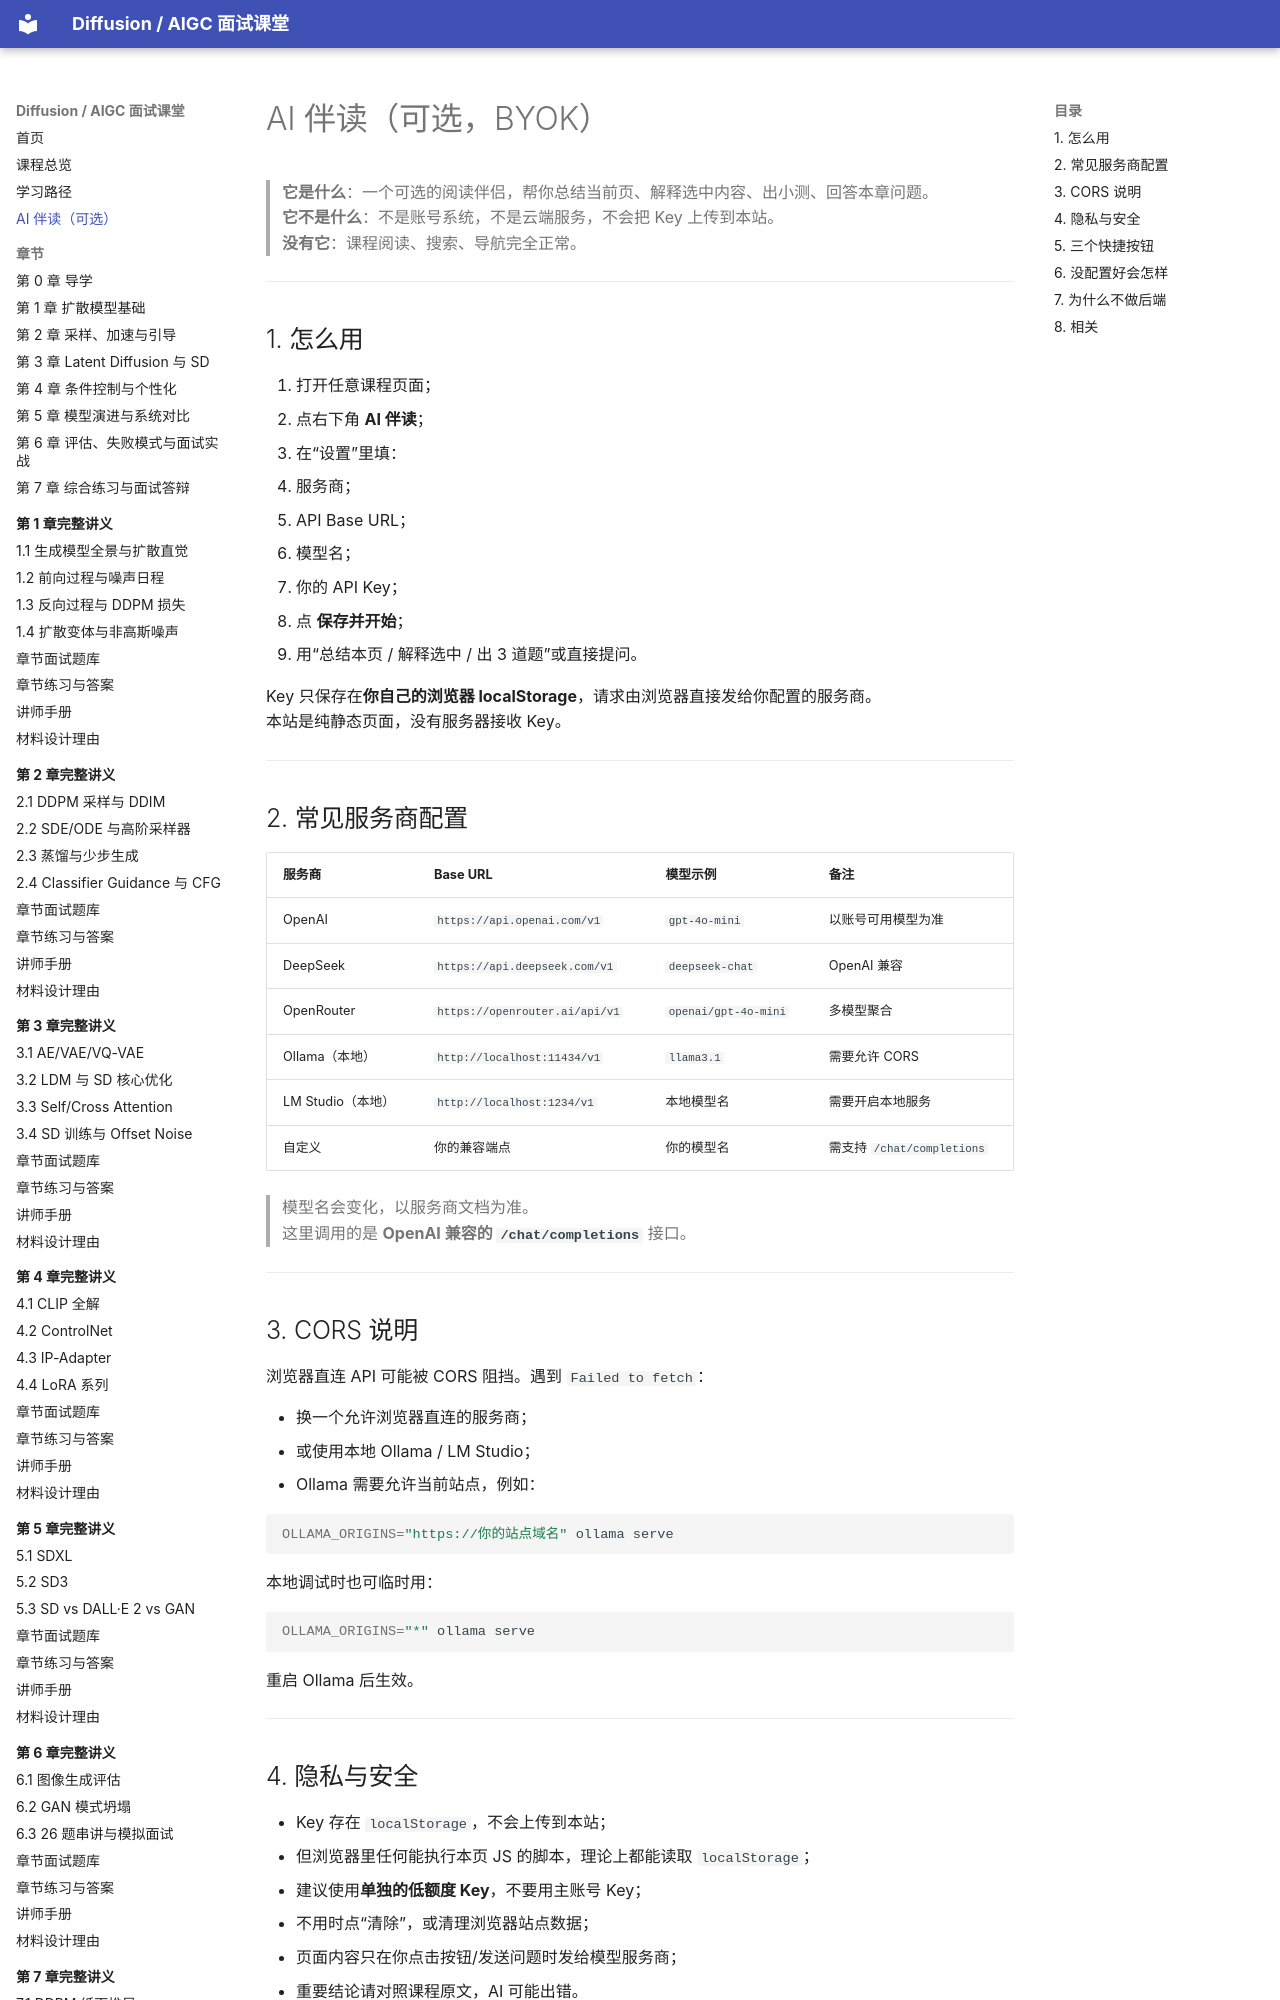

repository: binbla/diffusion-aigc-course · page: ai-companion/index.html · generator: mkdocs

# AI 伴读（可选，BYOK）

> **它是什么**：一个可选的阅读伴侣，帮你总结当前页、解释选中内容、出小测、回答本章问题。  
> **它不是什么**：不是账号系统，不是云端服务，不会把 Key 上传到本站。  
> **没有它**：课程阅读、搜索、导航完全正常。

---

## 1. 怎么用

1. 打开任意课程页面；
2. 点右下角 **AI 伴读**；
3. 在“设置”里填：
   - 服务商；
   - API Base URL；
   - 模型名；
   - 你的 API Key；
4. 点 **保存并开始**；
5. 用“总结本页 / 解释选中 / 出 3 道题”或直接提问。

Key 只保存在**你自己的浏览器 localStorage**，请求由浏览器直接发给你配置的服务商。  
本站是纯静态页面，没有服务器接收 Key。

---

## 2. 常见服务商配置

| 服务商 | Base URL | 模型示例 | 备注 |
|---|---|---|---|
| OpenAI | `https://api.openai.com/v1` | `gpt-4o-mini` | 以账号可用模型为准 |
| DeepSeek | `https://api.deepseek.com/v1` | `deepseek-chat` | OpenAI 兼容 |
| OpenRouter | `https://openrouter.ai/api/v1` | `openai/gpt-4o-mini` | 多模型聚合 |
| Ollama（本地） | `http://localhost:11434/v1` | `llama3.1` | 需要允许 CORS |
| LM Studio（本地） | `http://localhost:1234/v1` | 本地模型名 | 需要开启本地服务 |
| 自定义 | 你的兼容端点 | 你的模型名 | 需支持 `/chat/completions` |

> 模型名会变化，以服务商文档为准。  
> 这里调用的是 **OpenAI 兼容的 `/chat/completions`** 接口。

---
